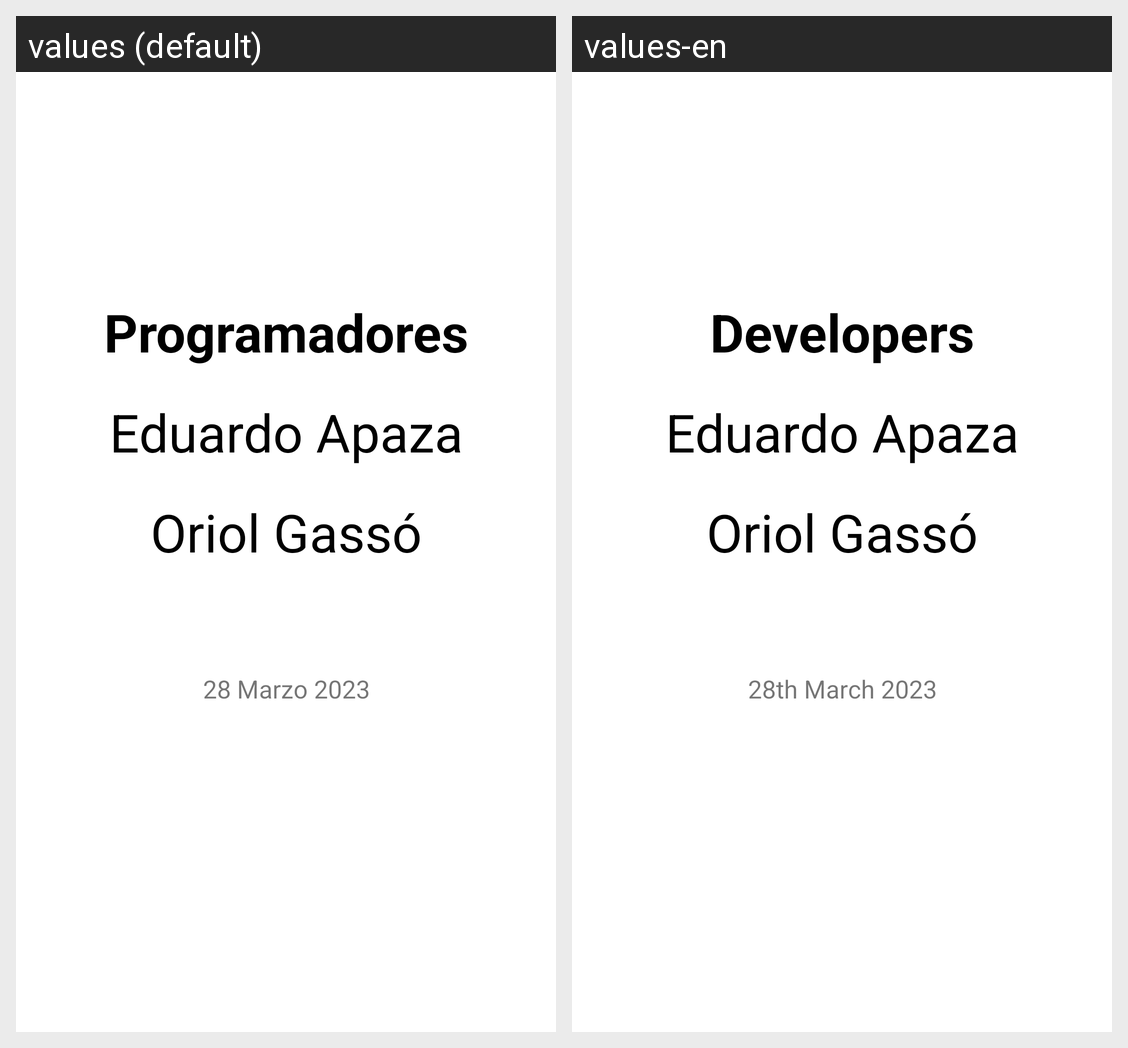

Locale-by-locale string values for the Android screen shown in this grid:
Android screen res/layout/fragment_primer.xml rendered under 2 locales, left to right: values (default), values-en. Device: Nexus 5 (rendered at 1080×1920; each locale shown at half size, 540×960, under a caption strip naming it); theme Theme.ProjectGamePars.
Strings drawn on this screen, with the default value and each locale's value (text and hints the layout hard-codes, and strings that could not be matched under every locale, appear in the picture but are not listed):

hello_blank_fragment
  values: Oriol Gassó
  values-en: Oriol Gassó  [not translated; the default value is used]

hello_blank_fragment2
  values: Eduardo Apaza
  values-en: Eduardo Apaza  [not translated; the default value is used]

hello_blank_fragment3
  values: Programadores
  values-en: Developers

fecha
  values: 28 Marzo 2023
  values-en: 28th March 2023
